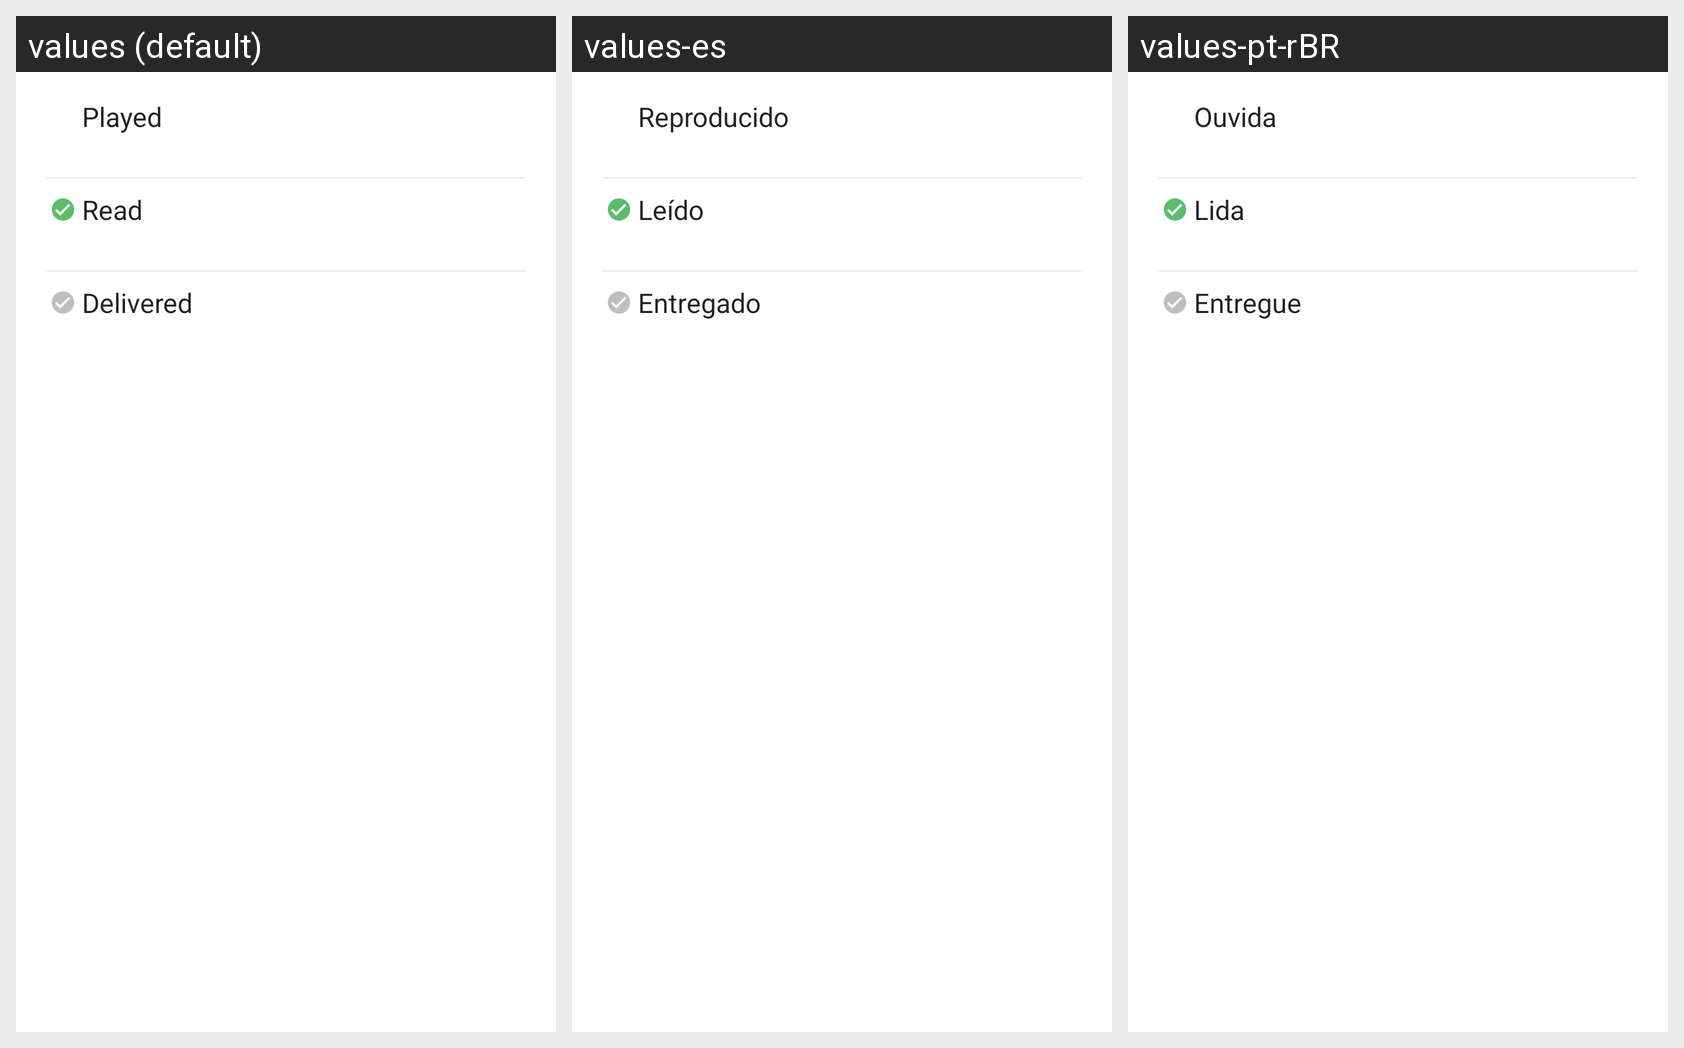

For this localized Android screen grid, give each drawn string resource with its value in every locale shown.
Android screen res/layout/message_details_individual.xml rendered under 3 locales, left to right: values (default), values-es, values-pt-rBR. Device: Nexus 5 (rendered at 1080×1920; each locale shown at half size, 540×960, under a caption strip naming it); theme Theme.App.
Strings drawn on this screen, with the default value and each locale's value (text and hints the layout hard-codes, and strings that could not be matched under every locale, appear in the picture but are not listed):

message_played
  values: Played
  values-es: Reproducido
  values-pt-rBR: Ouvida

message_read
  values: Read
  values-es: Leído
  values-pt-rBR: Lida

message_delivered
  values: Delivered
  values-es: Entregado
  values-pt-rBR: Entregue
